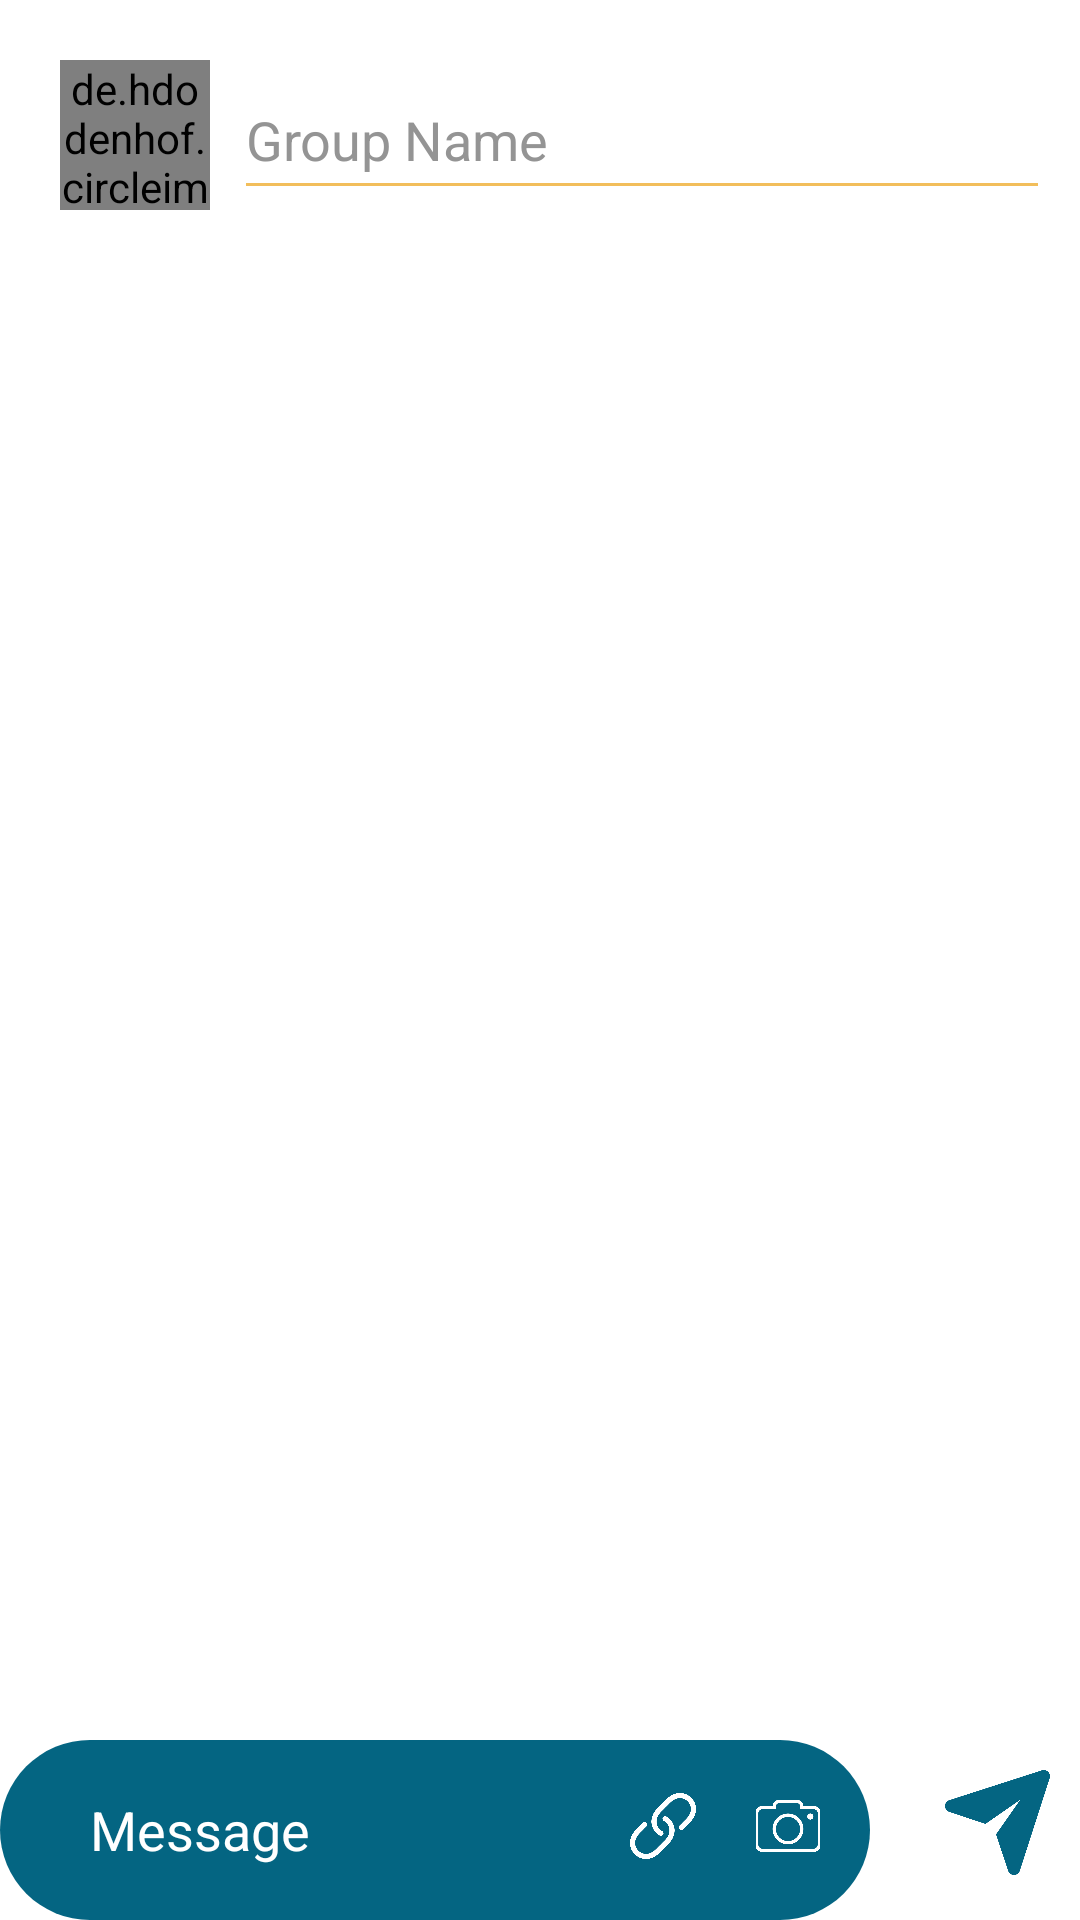

Here is an Android app screen rendered from its layout file. Give the layout XML and the strings, colors and styles it references.
<!-- AndroidManifest.xml: application theme Theme.CHATAPP -->
<!-- res/layout/fragment_data_group.xml -->
<?xml version="1.0" encoding="utf-8"?>
<androidx.constraintlayout.widget.ConstraintLayout xmlns:android="http://schemas.android.com/apk/res/android"
    xmlns:app="http://schemas.android.com/apk/res-auto"
    xmlns:tools="http://schemas.android.com/tools"
    android:layout_width="match_parent"
    android:layout_height="match_parent"

    tools:context=".doctor.newchat.admin.createnewchate.ui.DataGroupFragment">


    <LinearLayout

        android:id="@+id/linearLayout2"
        android:layout_width="match_parent"
        android:layout_height="0dp"
        android:orientation="vertical"
        android:paddingStart="20dp"
        android:paddingTop="20dp"
        android:paddingEnd="10dp"
        app:layout_constraintBottom_toTopOf="@+id/relativeLayout2"
        app:layout_constraintEnd_toEndOf="parent"
        app:layout_constraintHorizontal_bias="0.0"
        app:layout_constraintStart_toStartOf="parent"
        app:layout_constraintTop_toTopOf="parent"
        app:layout_constraintVertical_bias="0.259">

        <LinearLayout
            android:layout_width="match_parent"
            android:layout_height="50dp"
            android:orientation="horizontal">

            <de.hdodenhof.circleimageview.CircleImageView
                android:id="@+id/ivGroupImage"
                android:layout_width="50dp"
                android:layout_height="50dp"
                android:layout_marginEnd="8dp"
                android:src="@drawable/dector_ic"

                />

            <EditText
                android:id="@+id/etGroupName"
                android:layout_width="match_parent"
                android:layout_height="match_parent"
                android:backgroundTint="@color/secondary_light"
                android:hint="Group Name"
                android:textColorHint="@color/gray" />


        </LinearLayout>

        <androidx.recyclerview.widget.RecyclerView
            android:id="@+id/rvListOfStudents"
            android:layout_width="match_parent"
            android:layout_height="match_parent"
            android:layout_margin="8dp" />

    </LinearLayout>












    <RelativeLayout
        android:id="@+id/relativeLayout2"
        android:layout_width="match_parent"
        android:layout_height="wrap_content"
        android:gravity="center_vertical"
        app:layout_constraintBottom_toBottomOf="parent"
        app:layout_constraintEnd_toEndOf="parent"
        app:layout_constraintHorizontal_bias="0.5"
        app:layout_constraintStart_toStartOf="parent">

        <RelativeLayout
            android:layout_width="290dp"
            android:layout_height="60dp"
            android:layout_marginEnd="10dp"
            android:background="@drawable/et_message_shape"
            android:gravity="center_vertical">

            <EditText
                android:id="@+id/etMessage"
                android:layout_width="200dp"
                android:layout_height="wrap_content"
                android:layout_marginStart="10dp"
                android:layout_marginTop="10dp"
                android:layout_marginEnd="10dp"
                android:layout_marginBottom="10dp"
                android:layout_toStartOf="@+id/btnPin"
                android:background="@color/primary_light"
                android:hint="Message"
                android:paddingStart="20dp"
                android:textColor="@color/white"

                android:textColorHint="@color/white" />

            <androidx.appcompat.widget.AppCompatButton
                android:id="@+id/btnCamera"
                android:layout_width="22dp"
                android:layout_height="22dp"
                android:layout_alignParentEnd="true"
                android:layout_marginStart="20dp"
                android:layout_marginTop="10dp"
                android:layout_marginEnd="16dp"
                android:background="@drawable/ic_camera"
                android:gravity="center_vertical" />

            <androidx.appcompat.widget.AppCompatButton
                android:id="@+id/btnPin"
                android:layout_width="22dp"
                android:layout_height="22dp"
                android:layout_marginTop="10dp"
                android:layout_toStartOf="@+id/btnCamera"
                android:background="@drawable/ic_pin"
                android:gravity="center_vertical" />

        </RelativeLayout>

        <androidx.appcompat.widget.AppCompatButton
            android:id="@+id/btnSend"
            android:layout_width="35dp"
            android:layout_height="35dp"
            android:layout_alignParentEnd="true"
            android:layout_marginStart="10dp"
            android:layout_marginTop="10dp"
            android:layout_marginEnd="10dp"
            android:background="@drawable/ic_send"
            android:gravity="center_vertical" />
    </RelativeLayout>


</androidx.constraintlayout.widget.ConstraintLayout>
<!-- resources referenced by this layout -->
<resources>
  <color name="gray">#949494</color>
  <color name="primary_light">#046582</color>
  <color name="secondary_light">#F2BE5B</color>
  <color name="white">#FFFFFFFF</color>
  <!-- drawable dector_ic: png bitmap (drawable, 331395 bytes) -->
  <!-- drawable et_message_shape (drawable) -->
  <?xml version="1.0" encoding="utf-8"?>
  <shape xmlns:android="http://schemas.android.com/apk/res/android"
      android:shape="rectangle">
  <size
      android:width="290dp"
      android:height="60dp"/>
      <solid
          android:color="@color/primary_light"/>
      <corners
          android:radius="30dp"/>
  </shape>
  <!-- drawable ic_camera: png bitmap (drawable, 15814 bytes) -->
  <!-- drawable ic_pin: png bitmap (drawable, 17569 bytes) -->
  <!-- drawable ic_send: png bitmap (drawable, 13696 bytes) -->
  <style name="Theme.CHATAPP" parent="Theme.MaterialComponents.DayNight.NoActionBar">
          
          <item name="colorPrimary">@color/primary_light</item>
          <item name="colorPrimaryVariant">@color/primary_light</item>
  
          <item name="colorOnPrimary">@color/white</item>
          <item name="android:statusBarColor">@color/primary_light</item>
  
          
      </style>
</resources>
